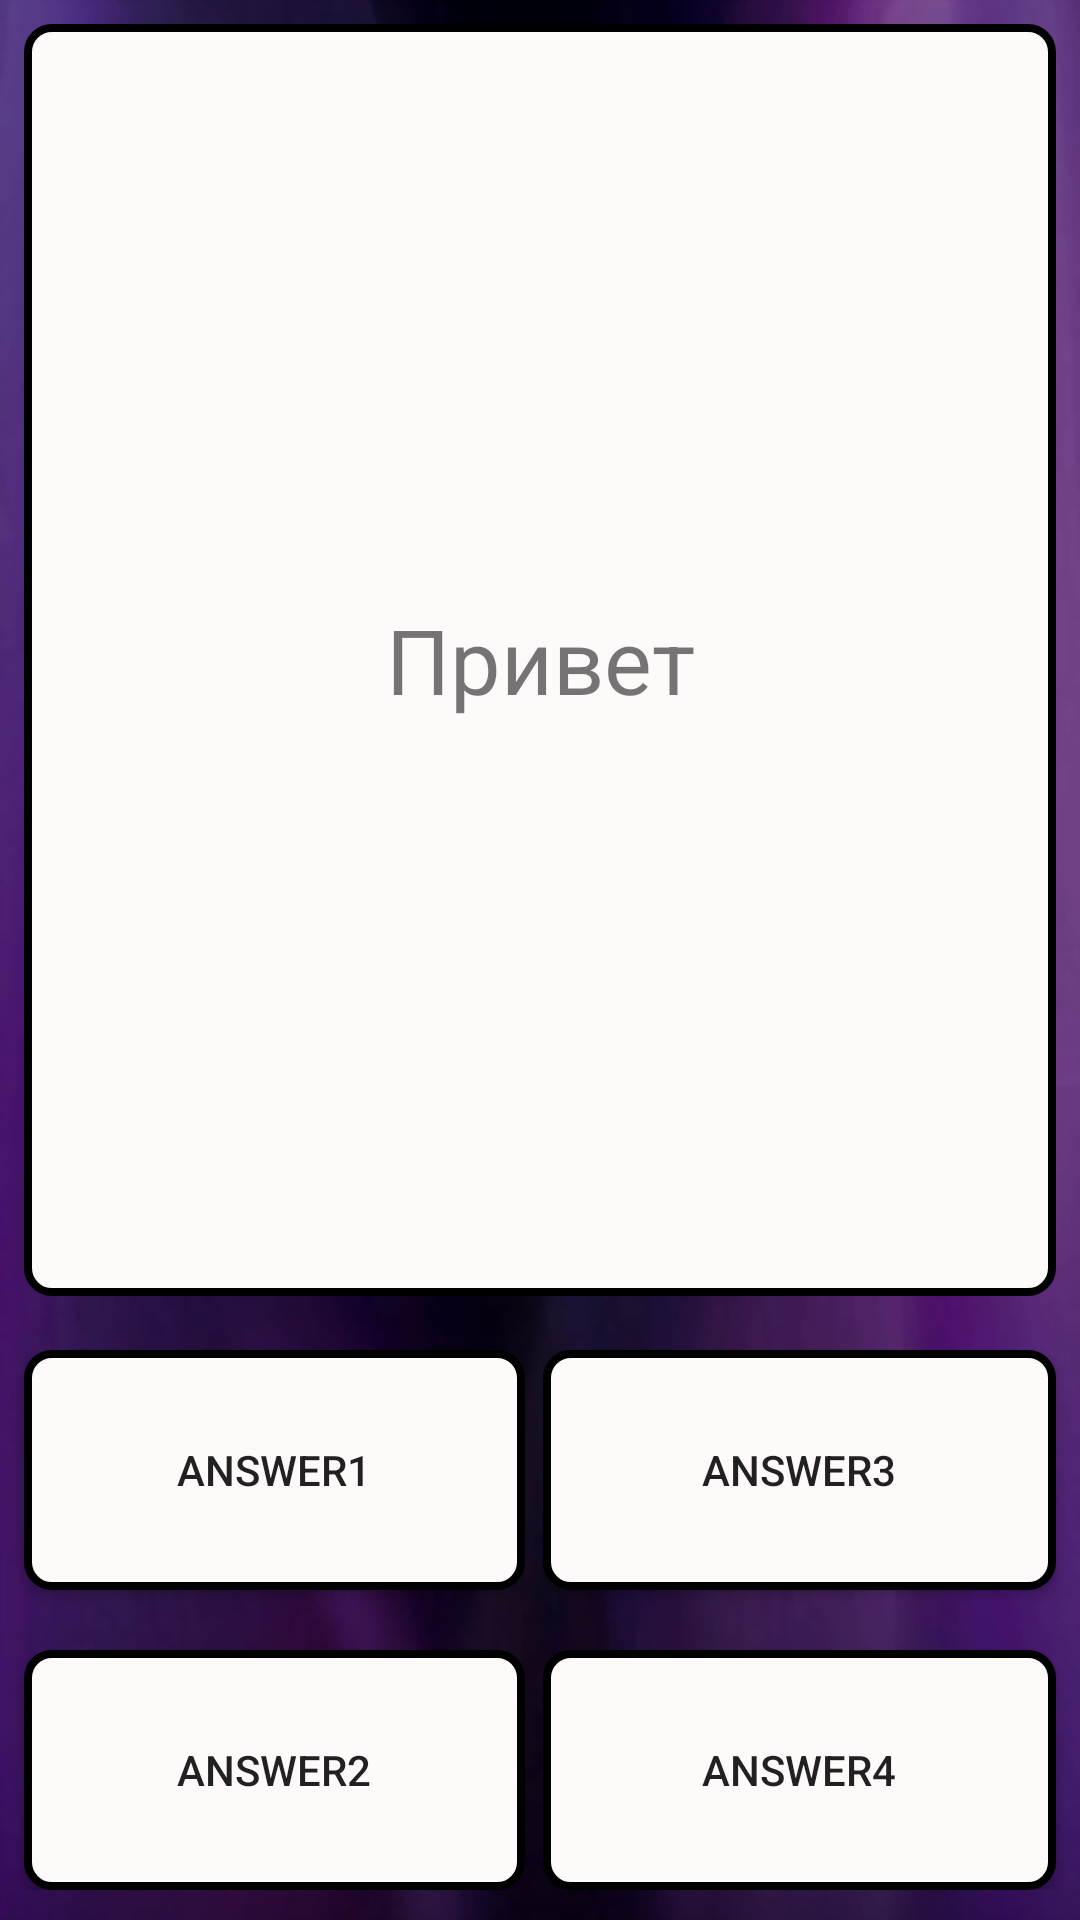

Layout XML and referenced resources for this Android screen:
<!-- AndroidManifest.xml: application theme AppTheme -->
<!-- res/layout/activityquestion.xml -->
<?xml version="1.0" encoding="utf-8"?>
<android.support.constraint.ConstraintLayout xmlns:android="http://schemas.android.com/apk/res/android"
    xmlns:tools="http://schemas.android.com/tools"
    android:layout_width="match_parent"
    android:layout_height="match_parent"
    android:background="@drawable/themeapp"
    tools:context="com.example.igor.whowantwillbemillioner.QuestionActivity">

    <LinearLayout
        android:layout_width="match_parent"
        android:layout_height="match_parent"
        android:clipToPadding="false"
        android:orientation="vertical"
        android:weightSum="1">

        <RelativeLayout
            android:id="@+id/relative"
            android:layout_width="match_parent"
            android:layout_height="0dp"
            android:layout_weight="1"
            android:layout_margin="8dp"
            android:background="@drawable/buttonwindrect">

            <TextView
                android:text="Привет"
                android:id="@+id/txt1"
                android:layout_width="match_parent"
                android:layout_height="match_parent"
                android:layout_centerInParent="true"
                android:layout_marginStart="20dp"
                android:layout_marginTop="10dp"
                android:gravity="center"
                android:textSize="30sp" />
        </RelativeLayout>

        <LinearLayout
            android:layout_width="match_parent"
            android:layout_height="200dp"
            android:orientation="horizontal">

            <LinearLayout
                android:id="@+id/buttons"
                android:layout_width="match_parent"
                android:layout_height="wrap_content"
                android:layout_marginEnd="5dp"
                android:layout_weight="1"
                android:orientation="vertical">

                <Button
                    android:id="@+id/btn1"
                    android:layout_width="match_parent"
                    android:layout_height="80dp"
                    android:layout_marginStart="8dp"
                    android:layout_marginTop="10dp"
                    android:background="@drawable/buttonwindrect"
                    android:elevation="20dp"
                    android:onClick="onStartClick"
                    android:text="@string/ans"
                    />

                <Button
                    android:id="@+id/btn2"
                    android:layout_width="match_parent"
                    android:layout_height="80dp"
                    android:layout_marginStart="8dp"
                    android:layout_marginTop="20dp"
                    android:background="@drawable/buttonwindrect"
                    android:elevation="20dp"
                    android:onClick="onStartClick"
                    android:text="@string/ans2"
                    />
            </LinearLayout>

            <LinearLayout
                android:id="@+id/buttons2"
                android:layout_width="match_parent"
                android:layout_height="wrap_content"
                android:layout_marginStart="1dp"
                android:layout_weight="1"
                android:orientation="vertical">

                <Button
                    android:id="@+id/btn3"
                    android:layout_width="match_parent"
                    android:layout_height="80dp"
                    android:layout_marginEnd="8dp"
                    android:layout_marginTop="10dp"
                    android:background="@drawable/buttonwindrect"
                    android:elevation="20dp"
                    android:onClick="onStartClick"
                    android:text="@string/ans3" />

                <Button
                    android:id="@+id/btn4"
                    android:layout_width="match_parent"
                    android:layout_height="80dp"
                    android:layout_marginEnd="8dp"
                    android:layout_marginTop="20dp"
                    android:background="@drawable/buttonwindrect"
                    android:elevation="20dp"
                    android:onClick="onStartClick"
                    android:text="@string/ans4" />

            </LinearLayout>
        </LinearLayout>
    </LinearLayout>
</android.support.constraint.ConstraintLayout>
<!-- resources referenced by this layout -->
<resources>
  <!-- drawable buttonwindrect (drawable) -->
  <?xml version="1.0" encoding="utf-8"?>
  <shape xmlns:android="http://schemas.android.com/apk/res/android">
      <corners android:radius="8dp"/>
      <solid android:color="#FFFAFa"/>
      <stroke android:width="2.5dp" android:color="#000000"/>
  </shape>
  <!-- drawable themeapp: png bitmap (drawable, 190391 bytes) -->
  <string name="ans">Answer1</string>
  <string name="ans2">Answer2</string>
  <string name="ans3">Answer3</string>
  <string name="ans4">Answer4</string>
  <style name="AppTheme" parent="Theme.AppCompat.Light.DarkActionBar">//убирать ActionBar я не знаю
          
          <item name="colorPrimary">@color/colorPrimary</item>
          <item name="colorPrimaryDark">@color/colorPrimaryDark</item>
          <item name="colorAccent">@color/colorAccent</item>
  
      </style>
  <!-- not gathered from this repository: default colours our renderer supplied (Android Studio template values) -->
  <color name="colorPrimary">#FF6200EE</color>
  <color name="colorPrimaryDark">#FF3700B3</color>
  <color name="colorAccent">#FF03DAC5</color>
</resources>
